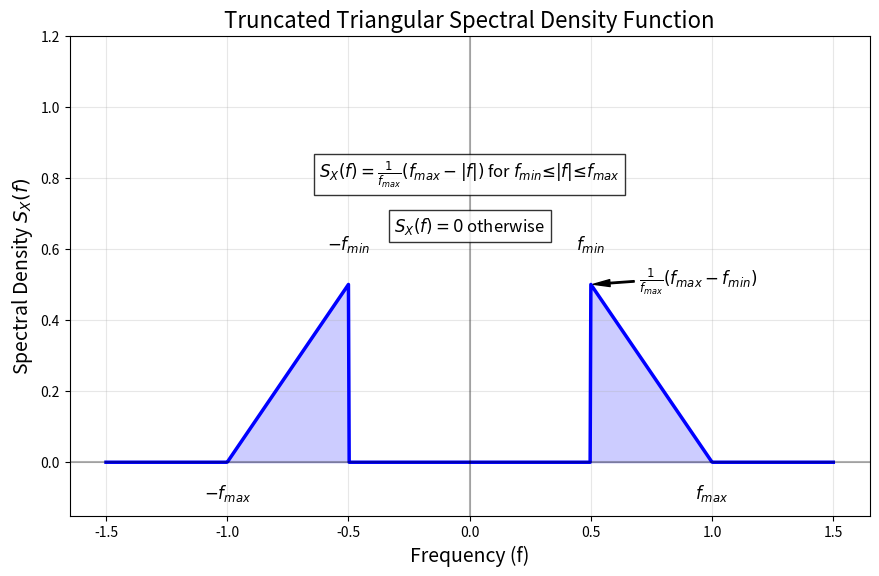

The script that saved this image:
import numpy as np
import matplotlib.pyplot as plt

# Create a generic plot with clear labels
plt.figure(figsize=(10, 6))

# Define generic frequency range
f = np.linspace(-1.5, 1.5, 1000)

# Define generic parameters (unitless)
f_min = 0.5
f_max = 1.0

# Calculate the spectral density
S_X = np.zeros_like(f)
for i, freq in enumerate(f):
    if f_min <= abs(freq) <= f_max:
        S_X[i] = (1/f_max) * (f_max - abs(freq))

# Plot the spectral density function
plt.plot(f, S_X, 'b-', linewidth=2.5)
plt.fill_between(f, S_X, alpha=0.2, color='blue')

# Add labels and title
plt.xlabel('Frequency (f)', fontsize=14)
plt.ylabel('Spectral Density $S_X(f)$', fontsize=14)
plt.title('Truncated Triangular Spectral Density Function', fontsize=16)

# Add labels for key frequencies
plt.annotate('$-f_{max}$', xy=(-f_max, 0), xytext=(-f_max, -0.1), 
             ha='center', fontsize=12)
plt.annotate('$-f_{min}$', xy=(-f_min, (1/f_max)*(f_max-f_min)), 
             xytext=(-f_min, (1/f_max)*(f_max-f_min)+0.1), 
             ha='center', fontsize=12)
plt.annotate('$f_{min}$', xy=(f_min, (1/f_max)*(f_max-f_min)), 
             xytext=(f_min, (1/f_max)*(f_max-f_min)+0.1), 
             ha='center', fontsize=12)
plt.annotate('$f_{max}$', xy=(f_max, 0), xytext=(f_max, -0.1), 
             ha='center', fontsize=12)

# Add formula text (split into parts to avoid LaTeX cases environment)
plt.text(0, 0.8, "$S_X(f) = \\frac{1}{f_{max}}(f_{max} - |f|)$ for $f_{min} ≤ |f| ≤ f_{max}$", 
         ha='center', fontsize=12, bbox=dict(facecolor='white', alpha=0.8))
plt.text(0, 0.65, "$S_X(f) = 0$ otherwise", 
         ha='center', fontsize=12, bbox=dict(facecolor='white', alpha=0.8))

# Add peak height label
plt.annotate('$\\frac{1}{f_{max}}(f_{max}-f_{min})$', 
             xy=(f_min, (1/f_max)*(f_max-f_min)), 
             xytext=(f_min+0.2, (1/f_max)*(f_max-f_min)), 
             ha='left', fontsize=12, 
             arrowprops=dict(facecolor='black', shrink=0.05, width=1, headwidth=5))

# Improve appearance
plt.grid(True, alpha=0.3)
plt.axhline(y=0, color='k', linestyle='-', alpha=0.3)
plt.axvline(x=0, color='k', linestyle='-', alpha=0.3)

# Set y-axis limits to show a bit of space below 0
plt.ylim(-0.15, 1.2)

# Don't use tight_layout() which was causing the error
plt.subplots_adjust(left=0.1, right=0.9, top=0.9, bottom=0.1)

plt.show()